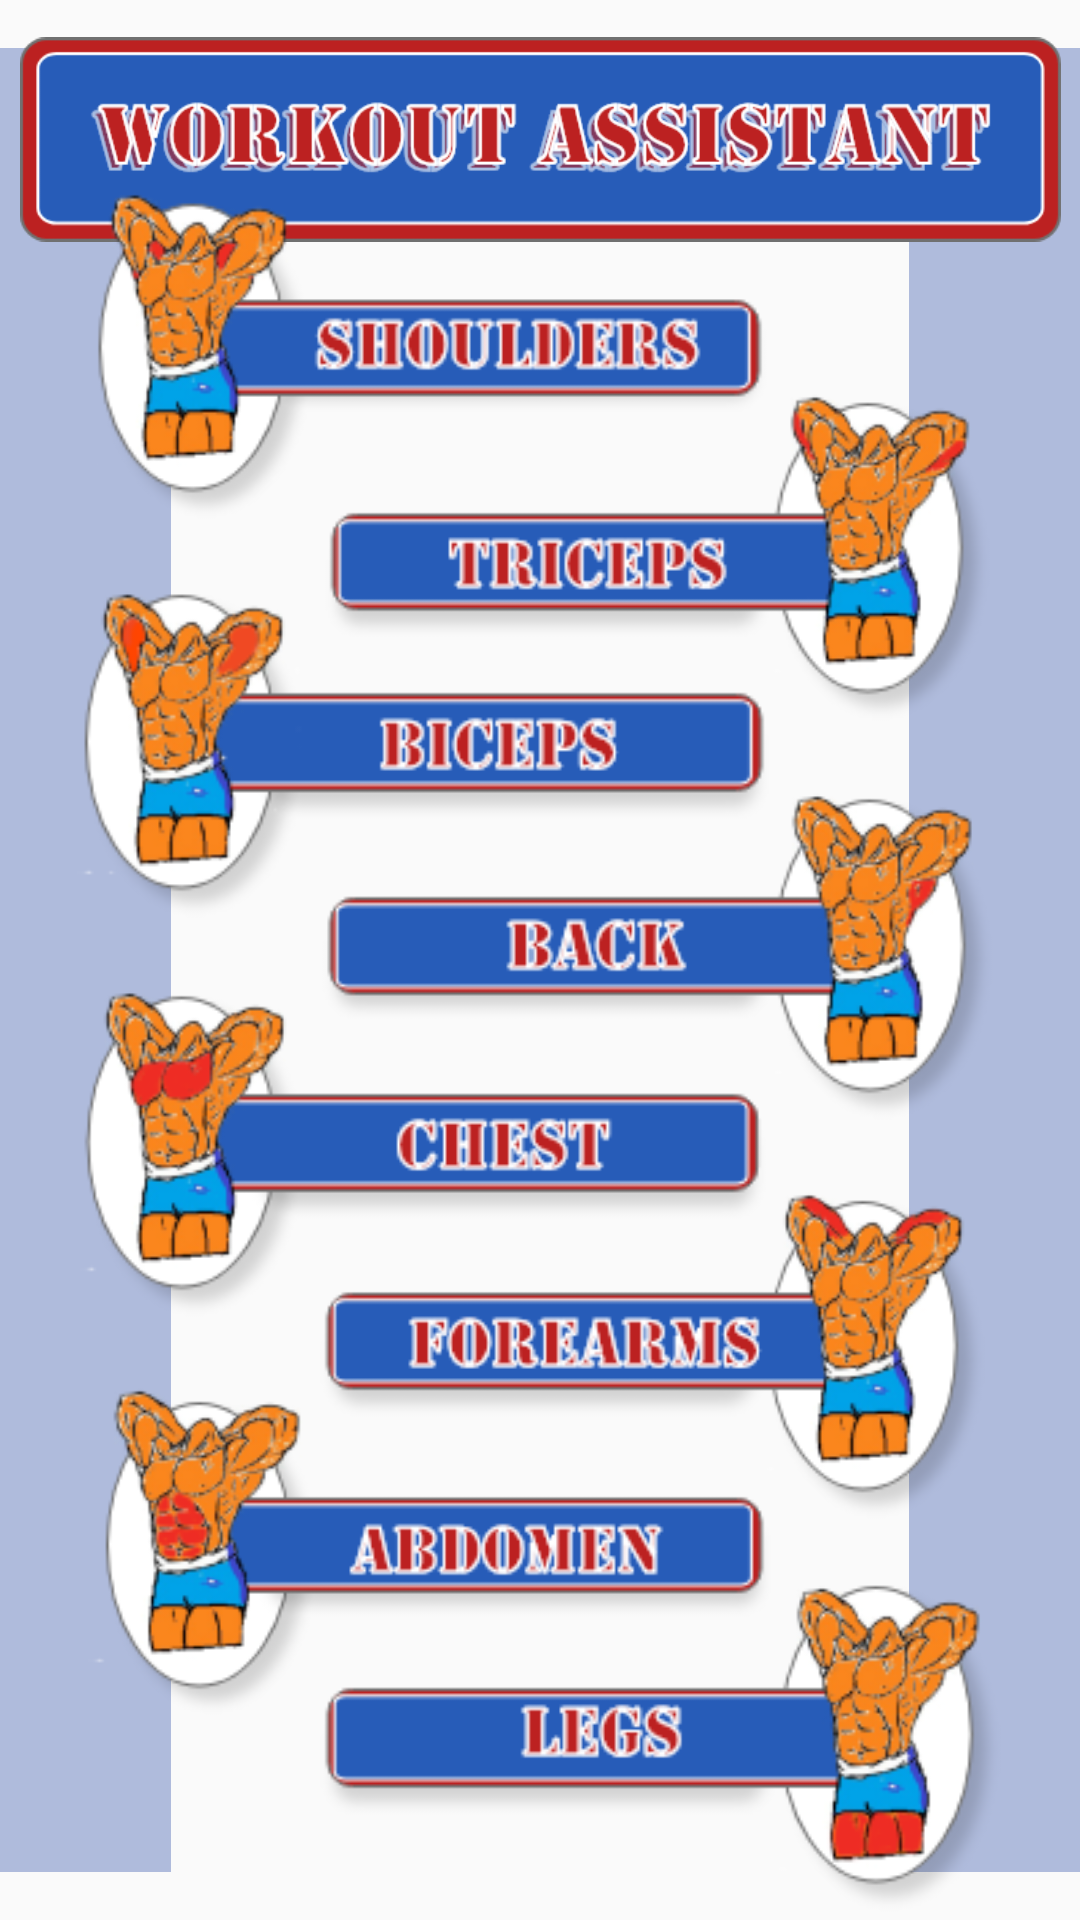

Reconstruct the res/layout file that produces this screen, plus the resources it refers to.
<!-- AndroidManifest.xml: application theme AppTheme -->
<!-- res/layout/activity_top_level.xml -->
<?xml version="1.0" encoding="utf-8"?>
<android.support.constraint.ConstraintLayout xmlns:android="http://schemas.android.com/apk/res/android"
    xmlns:app="http://schemas.android.com/apk/res-auto"
    xmlns:tools="http://schemas.android.com/tools"
    android:id="@+id/constraintLayout"
    android:layout_width="match_parent"
    android:layout_height="match_parent">


    <ImageView
        android:id="@+id/left_rectangle"
        android:layout_width="57dp"
        android:layout_height="match_parent"
        android:layout_marginTop="0dp"
        android:src="@drawable/rectangle32"
        app:layout_constraintStart_toStartOf="parent"
        app:layout_constraintTop_toTopOf="parent" />

    <ImageView
        android:id="@+id/right_rectangle"
        android:layout_width="57dp"
        android:layout_height="match_parent"
        android:layout_marginBottom="0dp"
        android:layout_marginTop="0dp"
        android:src="@drawable/rectangle32"
        app:layout_constraintBottom_toBottomOf="parent"
        app:layout_constraintEnd_toEndOf="parent"
        app:layout_constraintTop_toTopOf="parent" />

    <ImageView
        android:id="@+id/t_l_logo"
        android:layout_width="347dp"
        android:layout_height="93dp"
        android:layout_marginEnd="8dp"
        android:layout_marginLeft="8dp"
        android:layout_marginRight="8dp"
        android:layout_marginStart="8dp"
        android:src="@drawable/logo4"
        app:layout_constraintBottom_toBottomOf="parent"
        app:layout_constraintEnd_toEndOf="parent"
        app:layout_constraintStart_toStartOf="parent"
        app:layout_constraintTop_toTopOf="parent"
        app:layout_constraintVertical_bias="0" />



    <ImageView
        android:id="@+id/t_l_biceps"
        android:layout_width="wrap_content"
        android:layout_height="114dp"
        android:layout_marginBottom="8dp"
        android:layout_marginEnd="8dp"
        android:layout_marginLeft="8dp"
        android:layout_marginRight="8dp"
        android:layout_marginStart="8dp"
        android:layout_marginTop="8dp"
        android:src="@drawable/t_l_biceps_mdpi"
        app:layout_constraintBottom_toBottomOf="parent"
        app:layout_constraintEnd_toEndOf="@+id/right_rectangle"
        app:layout_constraintHorizontal_bias="0.071"
        app:layout_constraintStart_toStartOf="@+id/left_rectangle"
        app:layout_constraintTop_toTopOf="parent"
        app:layout_constraintVertical_bias="0.366" />

    <ImageView
        android:id="@+id/t_l_shoulders"
        android:layout_width="wrap_content"
        android:layout_height="114dp"
        android:layout_marginBottom="8dp"
        android:layout_marginEnd="8dp"
        android:layout_marginLeft="8dp"
        android:layout_marginRight="8dp"
        android:layout_marginStart="8dp"
        android:layout_marginTop="8dp"
        android:src="@drawable/t_l_shoulders"
        app:layout_constraintBottom_toBottomOf="parent"
        app:layout_constraintEnd_toEndOf="@+id/right_rectangle"
        app:layout_constraintHorizontal_bias="0.072"
        app:layout_constraintStart_toStartOf="@+id/left_rectangle"
        app:layout_constraintTop_toTopOf="parent"
        app:layout_constraintVertical_bias="0.105" />

    <ImageView
        android:id="@+id/t_l_triceps"
        android:layout_width="wrap_content"
        android:layout_height="114dp"
        android:layout_marginBottom="8dp"
        android:layout_marginEnd="8dp"
        android:layout_marginLeft="8dp"
        android:layout_marginRight="8dp"
        android:layout_marginStart="8dp"
        android:layout_marginTop="8dp"
        android:src="@drawable/t_l_triceps"
        app:layout_constraintBottom_toBottomOf="parent"
        app:layout_constraintEnd_toEndOf="parent"
        app:layout_constraintHorizontal_bias="0.931"
        app:layout_constraintStart_toStartOf="parent"
        app:layout_constraintTop_toTopOf="parent"
        app:layout_constraintVertical_bias="0.237" />

    <ImageView
        android:id="@+id/t_l_back"
        android:layout_width="wrap_content"
        android:layout_height="114dp"
        android:layout_marginBottom="8dp"
        android:layout_marginEnd="8dp"
        android:layout_marginLeft="8dp"
        android:layout_marginRight="8dp"
        android:layout_marginStart="8dp"
        android:layout_marginTop="8dp"
        android:src="@drawable/t_l_back"
        app:layout_constraintBottom_toBottomOf="parent"
        app:layout_constraintEnd_toEndOf="parent"
        app:layout_constraintHorizontal_bias="0.931"
        app:layout_constraintStart_toStartOf="parent"
        app:layout_constraintTop_toTopOf="parent"
        app:layout_constraintVertical_bias="0.498" />

    <ImageView
        android:id="@+id/t_l_chest"
        android:layout_width="wrap_content"
        android:layout_height="114dp"
        android:layout_marginBottom="8dp"
        android:layout_marginEnd="8dp"
        android:layout_marginLeft="8dp"
        android:layout_marginRight="8dp"
        android:layout_marginStart="8dp"
        android:layout_marginTop="8dp"
        android:src="@drawable/t_l_chest"
        app:layout_constraintBottom_toBottomOf="parent"
        app:layout_constraintEnd_toEndOf="parent"
        app:layout_constraintHorizontal_bias="0.071"
        app:layout_constraintStart_toStartOf="@+id/left_rectangle"
        app:layout_constraintTop_toTopOf="parent"
        app:layout_constraintVertical_bias="0.627" />

    <ImageView
        android:id="@+id/t_l_forearms"
        android:layout_width="wrap_content"
        android:layout_height="114dp"
        android:layout_marginBottom="8dp"
        android:layout_marginEnd="16dp"
        android:layout_marginRight="16dp"
        android:layout_marginTop="8dp"
        android:src="@drawable/t_l_forearms"
        app:layout_constraintBottom_toBottomOf="parent"
        app:layout_constraintEnd_toEndOf="parent"
        app:layout_constraintTop_toTopOf="parent"
        app:layout_constraintVertical_bias="0.759" />

    <ImageView
        android:id="@+id/t_l_abs"
        android:layout_width="wrap_content"
        android:layout_height="114dp"
        android:layout_marginBottom="8dp"
        android:layout_marginEnd="8dp"
        android:layout_marginLeft="8dp"
        android:layout_marginRight="8dp"
        android:layout_marginStart="8dp"
        android:layout_marginTop="8dp"
        android:src="@drawable/t_l_abs"
        app:layout_constraintBottom_toBottomOf="parent"
        app:layout_constraintEnd_toEndOf="parent"
        app:layout_constraintHorizontal_bias="0.074"
        app:layout_constraintStart_toStartOf="parent"
        app:layout_constraintTop_toTopOf="@+id/t_l_logo"
        app:layout_constraintVertical_bias="0.887" />

    <ImageView
        android:id="@+id/t_l_legs"
        android:layout_width="wrap_content"
        android:layout_height="114dp"
        android:src="@drawable/t_l_legs"
        app:layout_constraintBottom_toBottomOf="parent"
        app:layout_constraintEnd_toEndOf="parent"
        app:layout_constraintHorizontal_bias="0.878"
        app:layout_constraintStart_toStartOf="@+id/left_rectangle"
        app:layout_constraintTop_toTopOf="parent"
        app:layout_constraintVertical_bias="1.0" />

    <Button
        android:id="@+id/shoulders_button"
        android:layout_width="183dp"
        android:layout_height="50dp"
        android:alpha="0"
        android:text=""
        app:layout_constraintBottom_toBottomOf="@+id/t_l_shoulders"
        app:layout_constraintEnd_toEndOf="@+id/t_l_shoulders"
        app:layout_constraintHorizontal_bias="0.8"
        app:layout_constraintStart_toStartOf="@+id/t_l_shoulders"
        app:layout_constraintTop_toTopOf="@+id/t_l_shoulders"
        app:layout_constraintVertical_bias="0.457" />

    <Button
        android:id="@+id/triceps_button"
        android:layout_width="183dp"
        android:layout_height="50dp"
        android:text=""
        android:alpha="0"
        app:layout_constraintBottom_toBottomOf="@+id/t_l_triceps"
        app:layout_constraintEnd_toEndOf="@+id/t_l_triceps"
        app:layout_constraintHorizontal_bias="0.185"
        app:layout_constraintStart_toStartOf="@+id/t_l_triceps"
        app:layout_constraintTop_toTopOf="@+id/t_l_triceps"
        app:layout_constraintVertical_bias="0.514" />

    <Button
        android:id="@+id/biceps_button"
        android:layout_width="184dp"
        android:layout_height="50dp"
        android:text=""
        android:alpha="0"
        app:layout_constraintBottom_toTopOf="@+id/t_l_chest"
        app:layout_constraintEnd_toEndOf="@+id/t_l_biceps"
        app:layout_constraintHorizontal_bias="0.819"
        app:layout_constraintStart_toStartOf="@+id/t_l_biceps"
        app:layout_constraintTop_toBottomOf="@+id/t_l_shoulders"
        app:layout_constraintVertical_bias="0.445" />

    <Button
        android:id="@+id/back_button"
        android:layout_width="183dp"
        android:layout_height="50dp"
        android:text=""
        android:alpha="0"
        app:layout_constraintBottom_toBottomOf="@+id/t_l_back"
        app:layout_constraintEnd_toEndOf="@+id/t_l_back"
        app:layout_constraintHorizontal_bias="0.185"
        app:layout_constraintStart_toStartOf="@+id/t_l_back"
        app:layout_constraintTop_toTopOf="@+id/t_l_back"
        app:layout_constraintVertical_bias="0.450" />

    <Button
        android:id="@+id/chest_button"
        android:layout_width="183dp"
        android:layout_height="50dp"
        android:text=""
        android:alpha="0"
        app:layout_constraintBottom_toBottomOf="@+id/t_l_chest"
        app:layout_constraintEnd_toEndOf="@+id/t_l_chest"
        app:layout_constraintHorizontal_bias="0.808"
        app:layout_constraintStart_toStartOf="@+id/t_l_chest"
        app:layout_constraintTop_toTopOf="@+id/t_l_chest"
        app:layout_constraintVertical_bias="0.442" />

    <Button
        android:id="@+id/forearms_button"
        android:layout_width="183dp"
        android:layout_height="50dp"
        android:text=""
        android:alpha="0"
        app:layout_constraintBottom_toBottomOf="@+id/t_l_forearms"
        app:layout_constraintEnd_toEndOf="@+id/t_l_forearms"
        app:layout_constraintHorizontal_bias="0.101"
        app:layout_constraintStart_toStartOf="@+id/t_l_forearms"
        app:layout_constraintTop_toTopOf="@+id/t_l_forearms"
        app:layout_constraintVertical_bias="0.428" />

    <Button
        android:id="@+id/abs_button"
        android:layout_width="183dp"
        android:layout_height="50dp"
        android:text=""
        android:alpha="0"
        app:layout_constraintBottom_toBottomOf="@+id/t_l_abs"
        app:layout_constraintEnd_toEndOf="@+id/t_l_abs"
        app:layout_constraintHorizontal_bias="0.808"
        app:layout_constraintStart_toStartOf="@+id/t_l_abs"
        app:layout_constraintTop_toTopOf="@+id/t_l_abs"
        app:layout_constraintVertical_bias="0.457"/>

    <Button
        android:id="@+id/legs_button"
        android:layout_width="183dp"
        android:layout_height="50dp"
        android:text=""
        android:alpha="0"
        app:layout_constraintBottom_toBottomOf="@+id/t_l_legs"
        app:layout_constraintEnd_toEndOf="@+id/t_l_legs"
        app:layout_constraintHorizontal_bias="0.101"
        app:layout_constraintStart_toStartOf="@+id/t_l_legs"
        app:layout_constraintTop_toTopOf="@+id/t_l_legs"
        app:layout_constraintVertical_bias="0.442" />



</android.support.constraint.ConstraintLayout>
<!-- resources referenced by this layout -->
<resources>
  <!-- drawable logo4: png bitmap (drawable, 33722 bytes) -->
  <!-- drawable rectangle32: png bitmap (drawable, 2989 bytes) -->
  <!-- drawable t_l_abs: png bitmap (drawable, 20533 bytes) -->
  <!-- drawable t_l_back: png bitmap (drawable, 18277 bytes) -->
  <!-- drawable t_l_biceps_mdpi: png bitmap (drawable, 18620 bytes) -->
  <!-- drawable t_l_chest: png bitmap (drawable, 18242 bytes) -->
  <!-- drawable t_l_forearms: png bitmap (drawable, 20417 bytes) -->
  <!-- drawable t_l_legs: png bitmap (drawable, 18043 bytes) -->
  <!-- drawable t_l_shoulders: png bitmap (drawable, 20373 bytes) -->
  <!-- drawable t_l_triceps: png bitmap (drawable, 19177 bytes) -->
  <style name="AppTheme" parent="Theme.AppCompat.Light.NoActionBar">
          
          <item name="colorPrimary">@color/blue</item>
          <item name="colorPrimaryDark">@color/dark_blue</item>
          <item name="colorAccent">@color/pink</item>
      </style>
  <color name="blue">#3F51B5</color>
  <color name="dark_blue">#303F9F</color>
  <color name="pink">#FF4081</color>
</resources>
